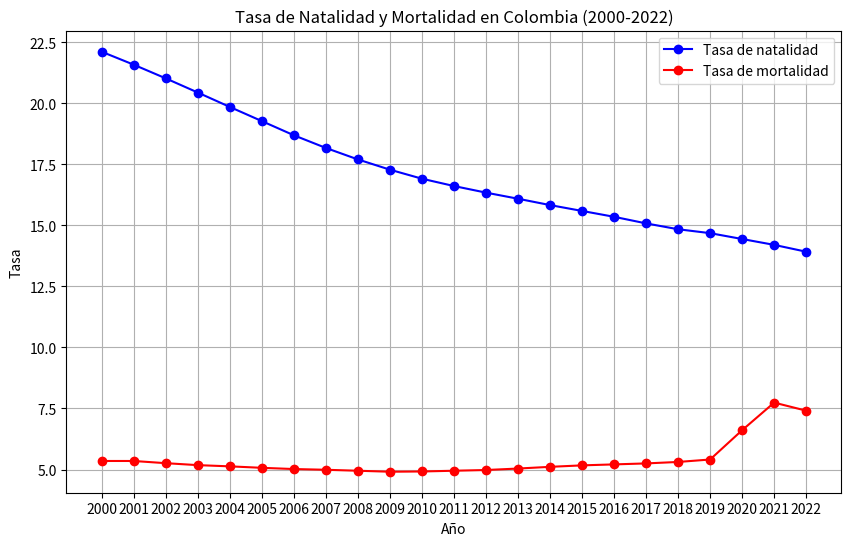

The matplotlib source for this figure:
import matplotlib.pyplot as plt

# Datos
años = list(range(2000, 2023))
natalidad = [22.11, 21.58, 21.02, 20.44, 19.85, 19.27, 18.69, 18.17, 17.70, 17.28, 16.91, 16.61, 16.34, 16.09, 15.83, 15.59, 15.35, 15.08, 14.84, 14.68, 14.44, 14.20, 13.92]
mortalidad = [5.35, 5.35, 5.26, 5.18, 5.13, 5.07, 5.02, 4.99, 4.95, 4.91, 4.92, 4.95, 4.98, 5.04, 5.11, 5.17, 5.21, 5.25, 5.31, 5.41, 6.61, 7.74, 7.41]

# Crear gráfico de líneas
plt.figure(figsize=(10, 6))
plt.plot(años, natalidad, marker='o', linestyle='-', color='b', label='Tasa de natalidad')
plt.plot(años, mortalidad, marker='o', linestyle='-', color='r', label='Tasa de mortalidad')

# Etiquetas y título
plt.xlabel('Año')
plt.ylabel('Tasa')
plt.title('Tasa de Natalidad y Mortalidad en Colombia (2000-2022)')
plt.legend()
plt.grid(True)

# Ajustar los ticks del eje X para mostrar cada año
plt.xticks(años)

# Mostrar gráfico
plt.show()
